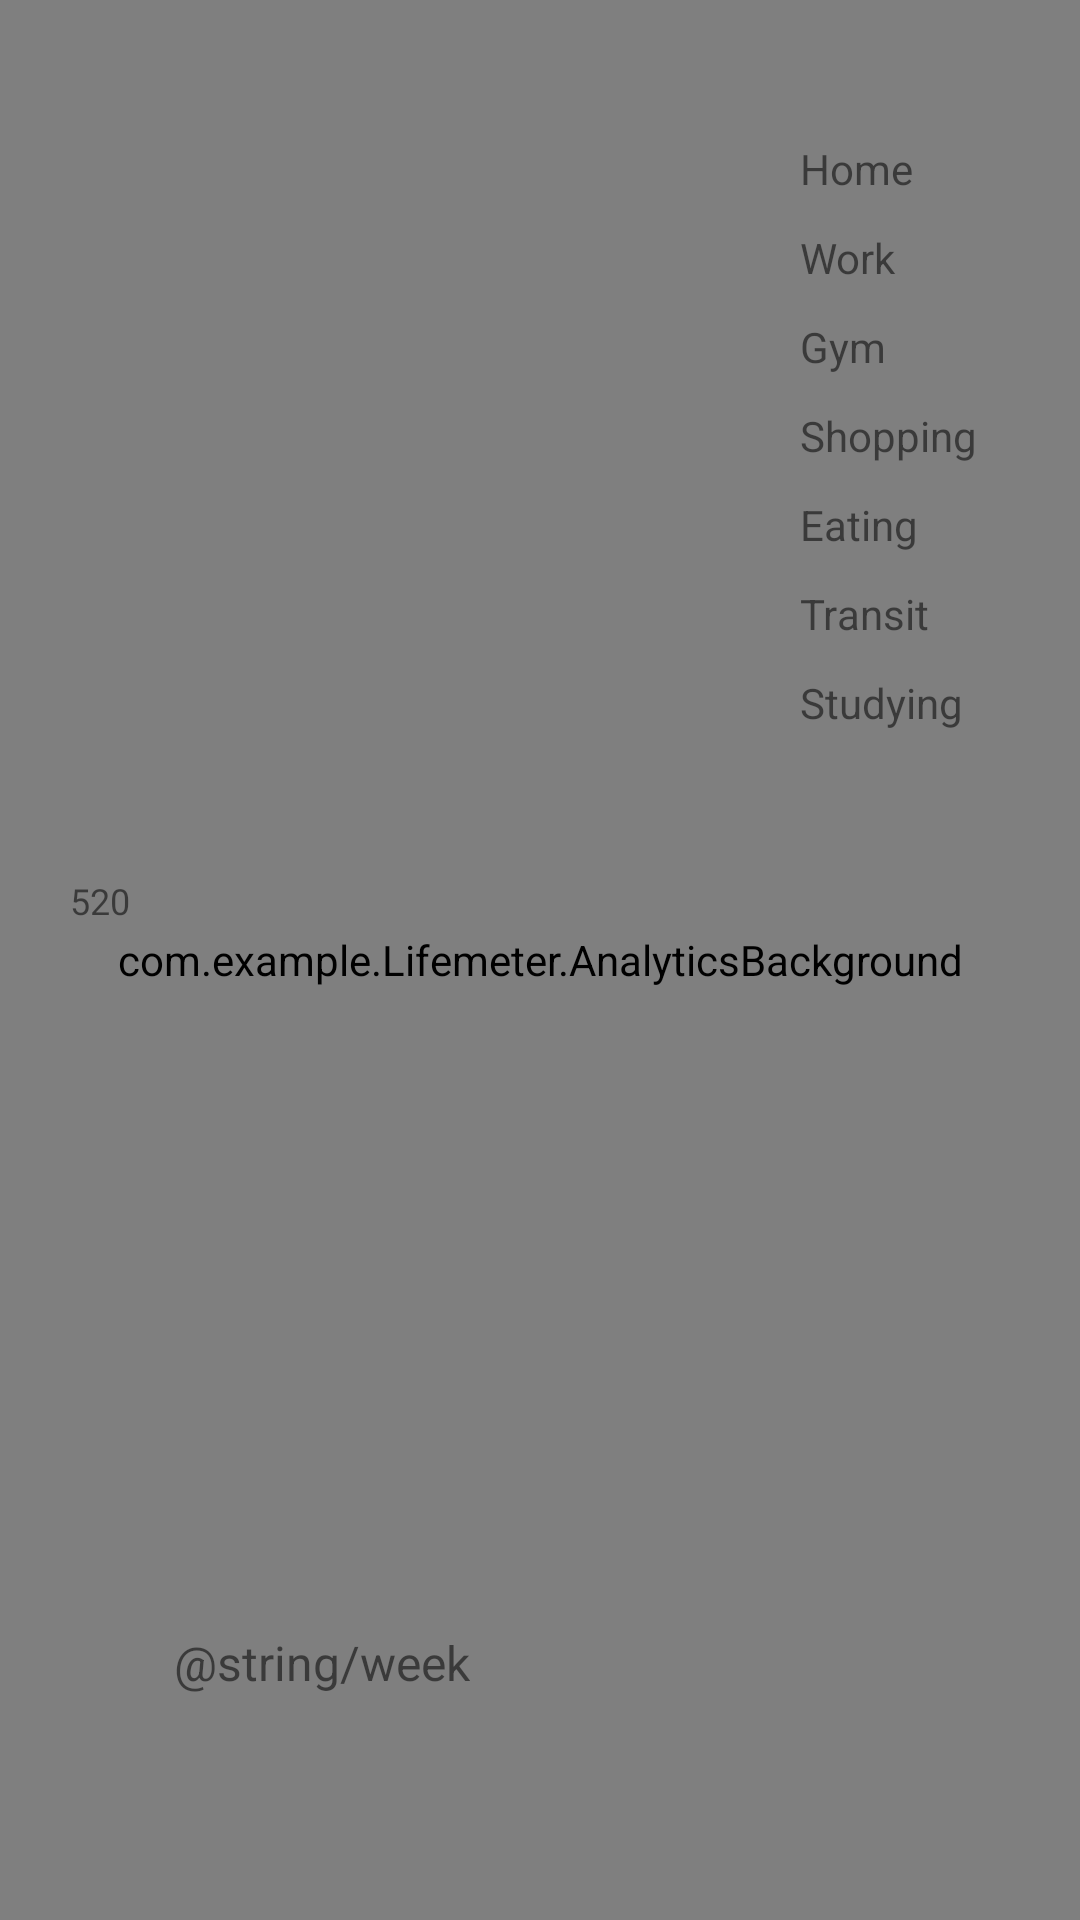

Layout XML and referenced resources for this Android screen:
<!-- AndroidManifest.xml: fallback theme Theme.MaterialComponents.DayNight.NoActionBar -->
<!-- res/layout/analytics.xml -->
<?xml version="1.0" encoding="utf-8"?>
<FrameLayout xmlns:android="http://schemas.android.com/apk/res/android"
    android:layout_width="fill_parent"
    android:layout_height="fill_parent">

     <com.example.Lifemeter.AnalyticsBackground
         android:id="@+id/analytics_background"
         android:layout_width="fill_parent"
         android:layout_height="fill_parent"
         />
     <LinearLayout 
         android:layout_width="wrap_content"
         android:layout_height="wrap_content"
         android:orientation="vertical"
         android:paddingTop="140px"
         android:paddingLeft="800px">
         
         <TextView 
            android:layout_width="wrap_content"
         	android:layout_height="wrap_content"
         	android:text="Home"
         	/>
         <TextView 
            android:layout_width="wrap_content"
         	android:layout_height="wrap_content"
         	android:paddingTop="32px"
         	android:text="Work"
         	/>
         <TextView 
            android:layout_width="wrap_content"
         	android:layout_height="wrap_content"
         	android:paddingTop="32px"
         	android:text="Gym"
         	/>
         <TextView 
            android:layout_width="wrap_content"
         	android:layout_height="wrap_content"
         	android:paddingTop="32px"
         	android:text="Shopping"
         	/>
         <TextView 
            android:layout_width="wrap_content"
         	android:layout_height="wrap_content"
         	android:paddingTop="32px"
         	android:text="Eating"
         	/>
         <TextView 
            android:layout_width="wrap_content"
         	android:layout_height="wrap_content"
         	android:paddingTop="32px"
         	android:text="Transit"
         	/>
         <TextView 
            android:layout_width="wrap_content"
         	android:layout_height="wrap_content"
         	android:paddingTop="32px"
         	android:text="Studying"
         	/>
     </LinearLayout>
     
     <TextView 
         android:id="@+id/week"
         android:layout_width="wrap_content"
         android:layout_height="wrap_content"
         android:layout_marginBottom="75dp"
         android:layout_marginLeft="58dp"
         android:text="@string/week"
         android:layout_gravity="bottom"
         android:textSize="16sp"
         />
     <TextView 
         android:id="@+id/max_value"
         android:layout_width="100px"
         android:layout_height="wrap_content"
         android:layout_marginLeft="50px"
         android:layout_marginTop="292dp"
         android:text="520"
         android:textSize="12sp"
         android:gravity="center"/>"
     
     <Spinner
         android:id="@+id/activity"
         android:layout_width="wrap_content"
         android:layout_height="wrap_content"
         android:layout_gravity="bottom|right"
         android:layout_marginBottom="280dp"
         android:layout_marginRight="22dp"
         />
     
     <Spinner
         android:id="@+id/time_interval"
         android:layout_width="wrap_content"
         android:layout_height="wrap_content"
         android:layout_gravity="bottom|right"
         />
        
</FrameLayout>
<!-- resources referenced by this layout -->
<resources>

</resources>
